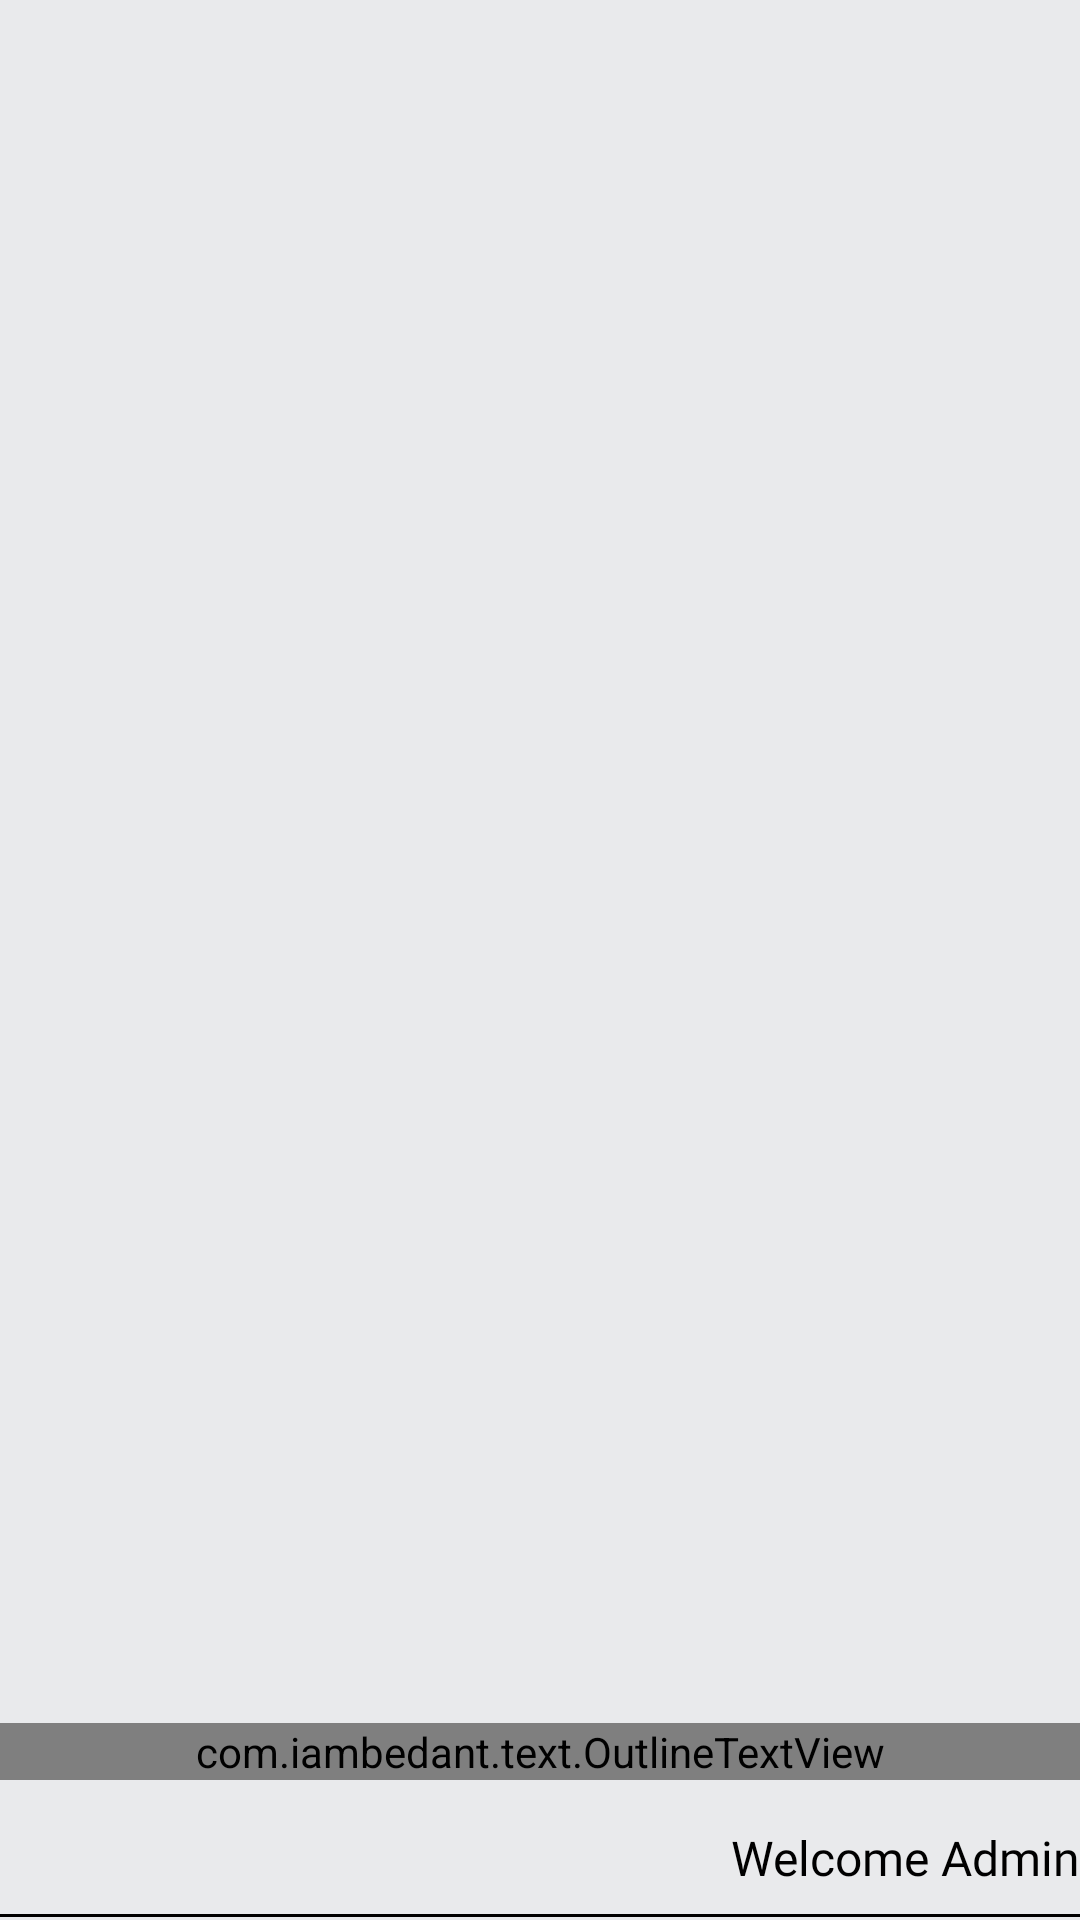

Reconstruct the res/layout file that produces this screen, plus the resources it refers to.
<!-- AndroidManifest.xml: application theme Theme.AppCompat -->
<!-- res/layout/nav_header.xml -->
<?xml version="1.0" encoding="utf-8"?>
<LinearLayout
    xmlns:android="http://schemas.android.com/apk/res/android"
    xmlns:app="http://schemas.android.com/apk/res-auto"
    android:orientation="vertical"
    android:layout_width="match_parent"
    android:layout_height="wrap_content"
    android:background="@color/bgnd_color"
    android:gravity="bottom"
    android:theme="@style/AppTheme">

    <ImageView
        android:layout_width="100dp"
        android:layout_height="100dp"
        android:layout_marginTop="15dp"
        android:src="@drawable/coffee_img"
        android:layout_gravity="center"/>

    <com.iambedant.text.OutlineTextView
        android:layout_width="match_parent"
        android:layout_height="wrap_content"
        android:gravity="center"
        android:textColor="@color/white"
        android:textSize="18sp"
        android:layout_marginTop="10dp"
        android:textStyle="bold"
        app:outlineColor="#53D1A1"
        app:outlineWidth="0.7"
        android:text="@string/app_name"/>

    <TextView
        android:layout_width="match_parent"
        android:layout_height="wrap_content"
        android:gravity="center|end"
        android:textColor="@color/black"
        android:textSize="16sp"
        android:layout_marginTop="15dp"
        android:layout_marginBottom="8dp"
        android:textStyle="normal"
        android:fontFamily="@font/firefans_regular"
        android:text="Welcome Admin"/>

    <View
        android:layout_width="match_parent"
        android:layout_height="1dp"
        android:layout_marginBottom="1dp"
        android:background="@color/black"/>


</LinearLayout>
<!-- resources referenced by this layout -->
<resources>
  <color name="bgnd_color">#E9EAEC</color>
  <color name="black">#000000</color>
  <color name="white">#FFF</color>
  <string name="app_name">Tasty Cafe</string>
  <style name="AppTheme" parent="Theme.AppCompat.Light.DarkActionBar">
          
          <item name="colorPrimary">@color/colorPrimary</item>
          <item name="colorPrimaryDark">@color/colorPrimaryDark</item>
          <item name="colorAccent">@color/colorAccent</item>
          <item name="android:actionMenuTextColor">@color/black</item>
      </style>
  <color name="colorPrimary">#008577</color>
  <color name="colorPrimaryDark">#00574B</color>
  <color name="colorAccent">#D81B60</color>
</resources>
